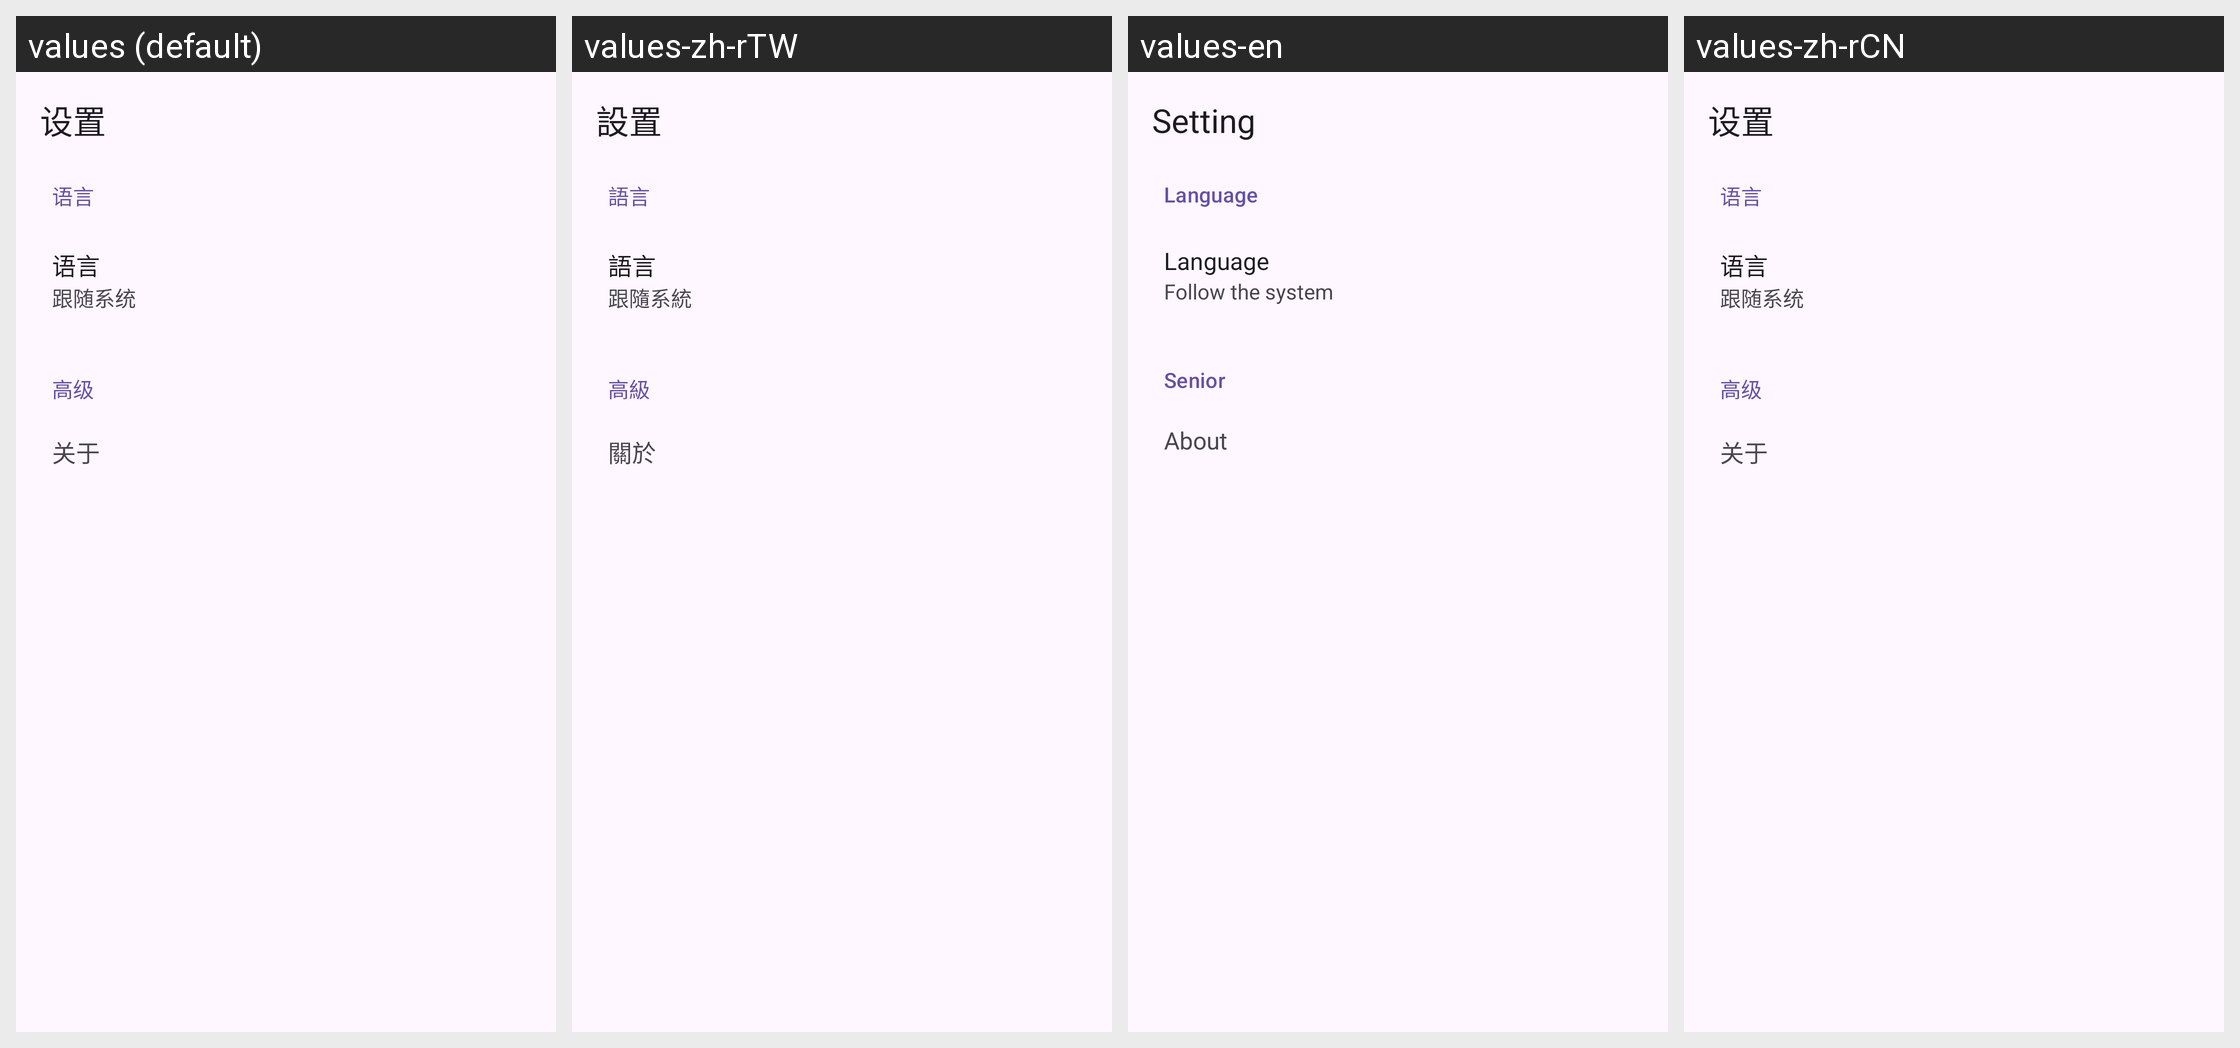

Strings drawn on this Android screen and how each of the app's shown locales translates them:
Android screen res/layout/activity_settings.xml rendered under 4 locales, left to right: values (default), values-zh-rTW, values-en, values-zh-rCN. Device: Nexus 5 (rendered at 1080×1920; each locale shown at half size, 540×960, under a caption strip naming it); theme Theme.LuaHook.
Strings drawn on this screen, with the default value and each locale's value (text and hints the layout hard-codes, and strings that could not be matched under every locale, appear in the picture but are not listed):

setting
  values: 设置
  values-zh-rTW: 設置
  values-en: Setting
  values-zh-rCN: 设置

language
  values: 语言
  values-zh-rTW: 語言
  values-en: Language
  values-zh-rCN: 语言

follow_system
  values: 跟随系统
  values-zh-rTW: 跟隨系統
  values-en: Follow the system
  values-zh-rCN: 跟随系统

senior
  values: 高级
  values-zh-rTW: 高級
  values-en: Senior
  values-zh-rCN: 高级

about
  values: 关于
  values-zh-rTW: 關於
  values-en: About
  values-zh-rCN: 关于
